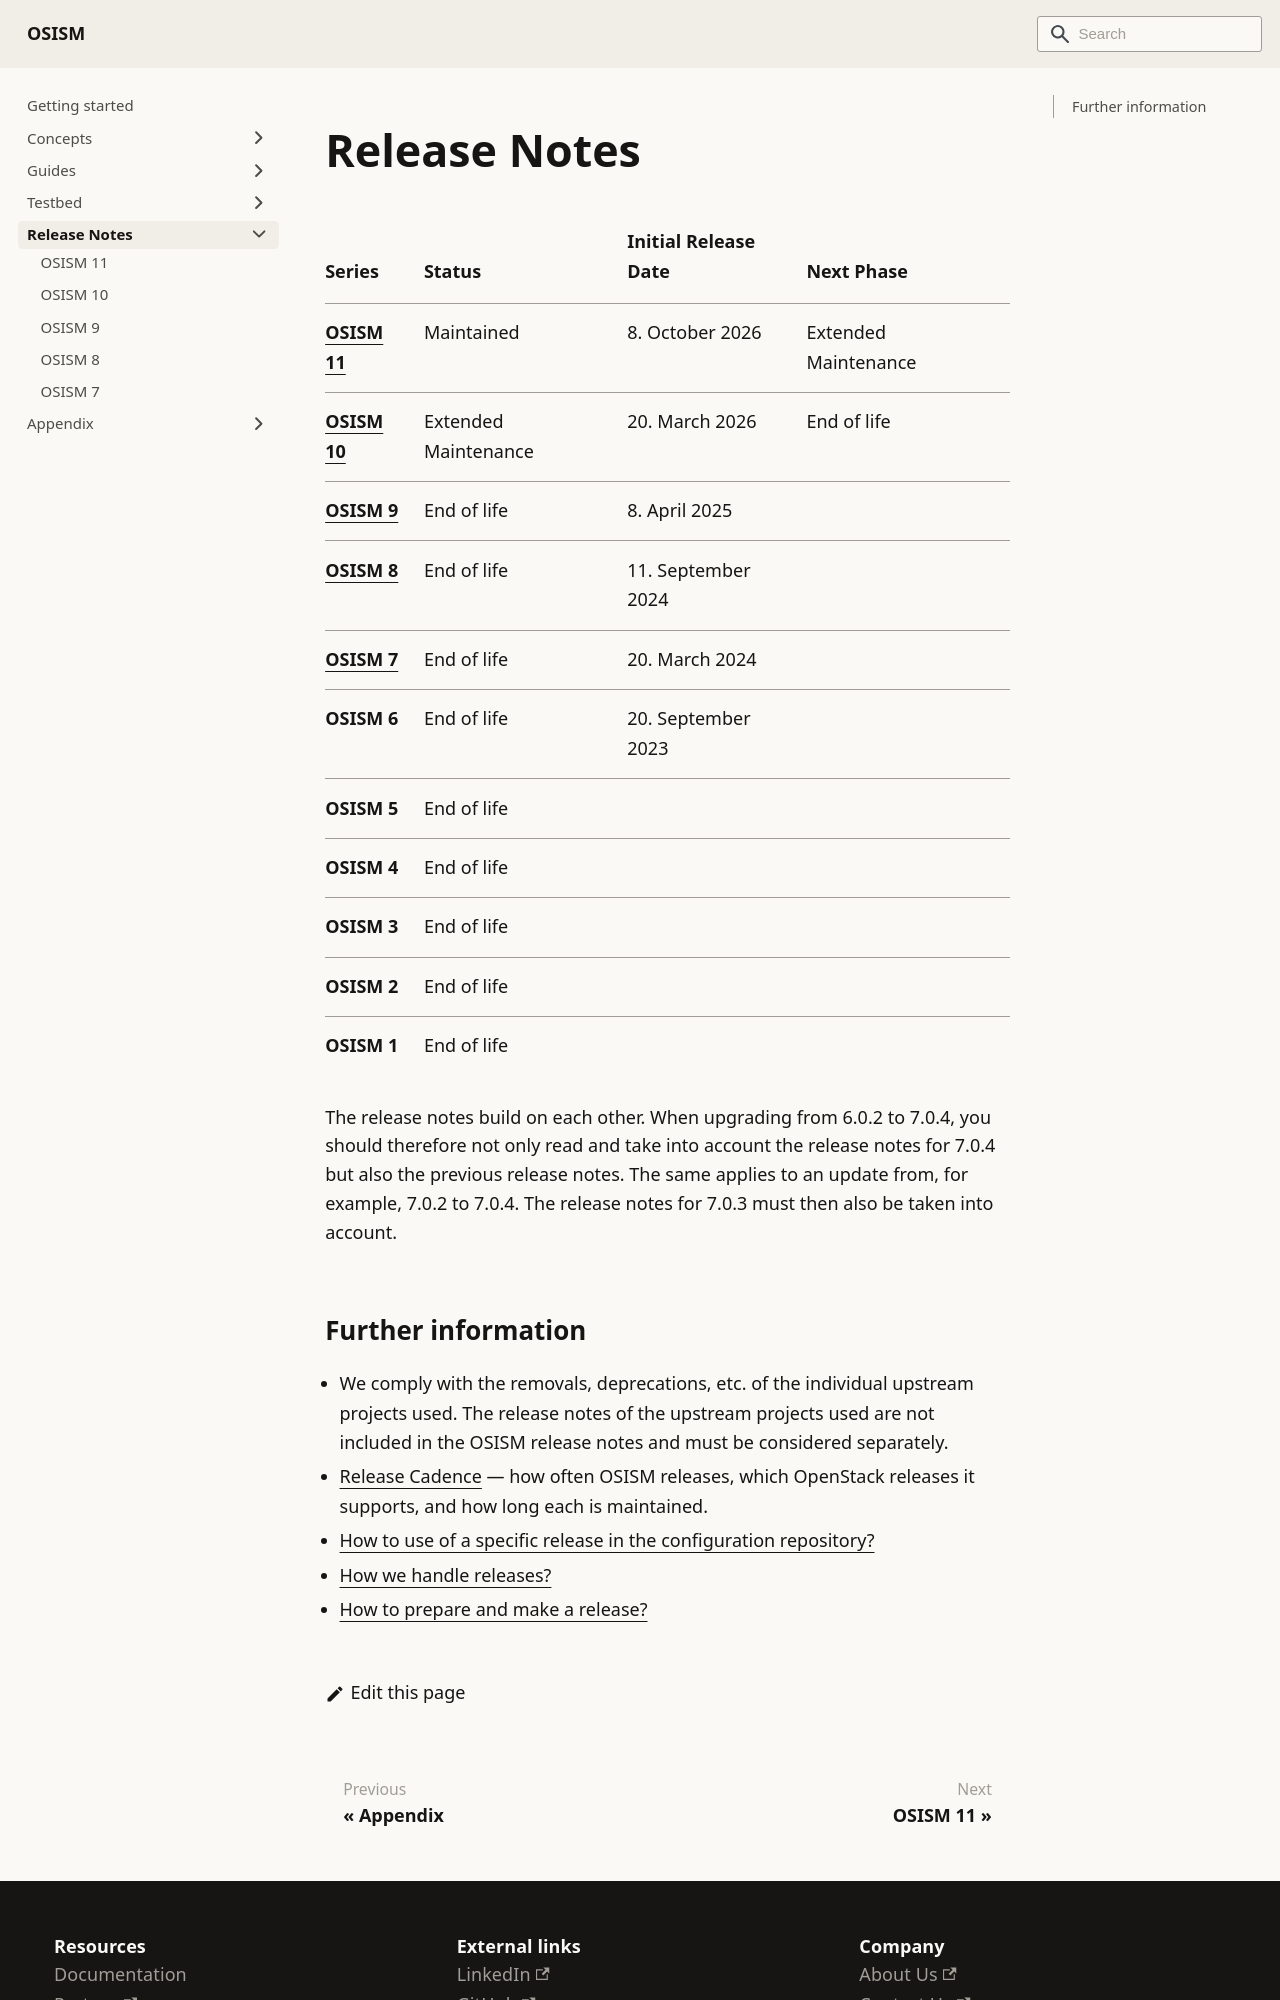

repository: osism/osism.github.io · page: docs/release-notes/index.html · generator: docusaurus

---
sidebar_label: Release Notes
sidebar_position: 95
---

# Release Notes

| Series                    | Status               | Initial Release Date | Next Phase           |
|:--------------------------|:---------------------|:---------------------|:---------------------|
| [OSISM 11](./osism-11.md) | Maintained           | 8. October 2026      | Extended Maintenance |
| [OSISM 10](./osism-10.md) | Extended Maintenance | 20. March 2026       | End of life          |
| [OSISM 9](./osism-9.md)   | End of life          | 8. April 2025        |                      |
| [OSISM 8](./osism-8.md)   | End of life          | 11. September 2024   |                      |
| [OSISM 7](./osism-7.md)   | End of life          | 20. March 2024       |                      |
| OSISM 6                   | End of life          | 20. September 2023   |                      |
| OSISM 5                   | End of life          |                      |                      |
| OSISM 4                   | End of life          |                      |                      |
| OSISM 3                   | End of life          |                      |                      |
| OSISM 2                   | End of life          |                      |                      |
| OSISM 1                   | End of life          |                      |                      |

The release notes build on each other. When upgrading from 6.0.2 to 7.0.4, you should
therefore not only read and take into account the release notes for 7.0.4 but also the
previous release notes. The same applies to an update from, for example, 7.0.2 to 7.0.4.
The release notes for 7.0.3 must then also be taken into account.
